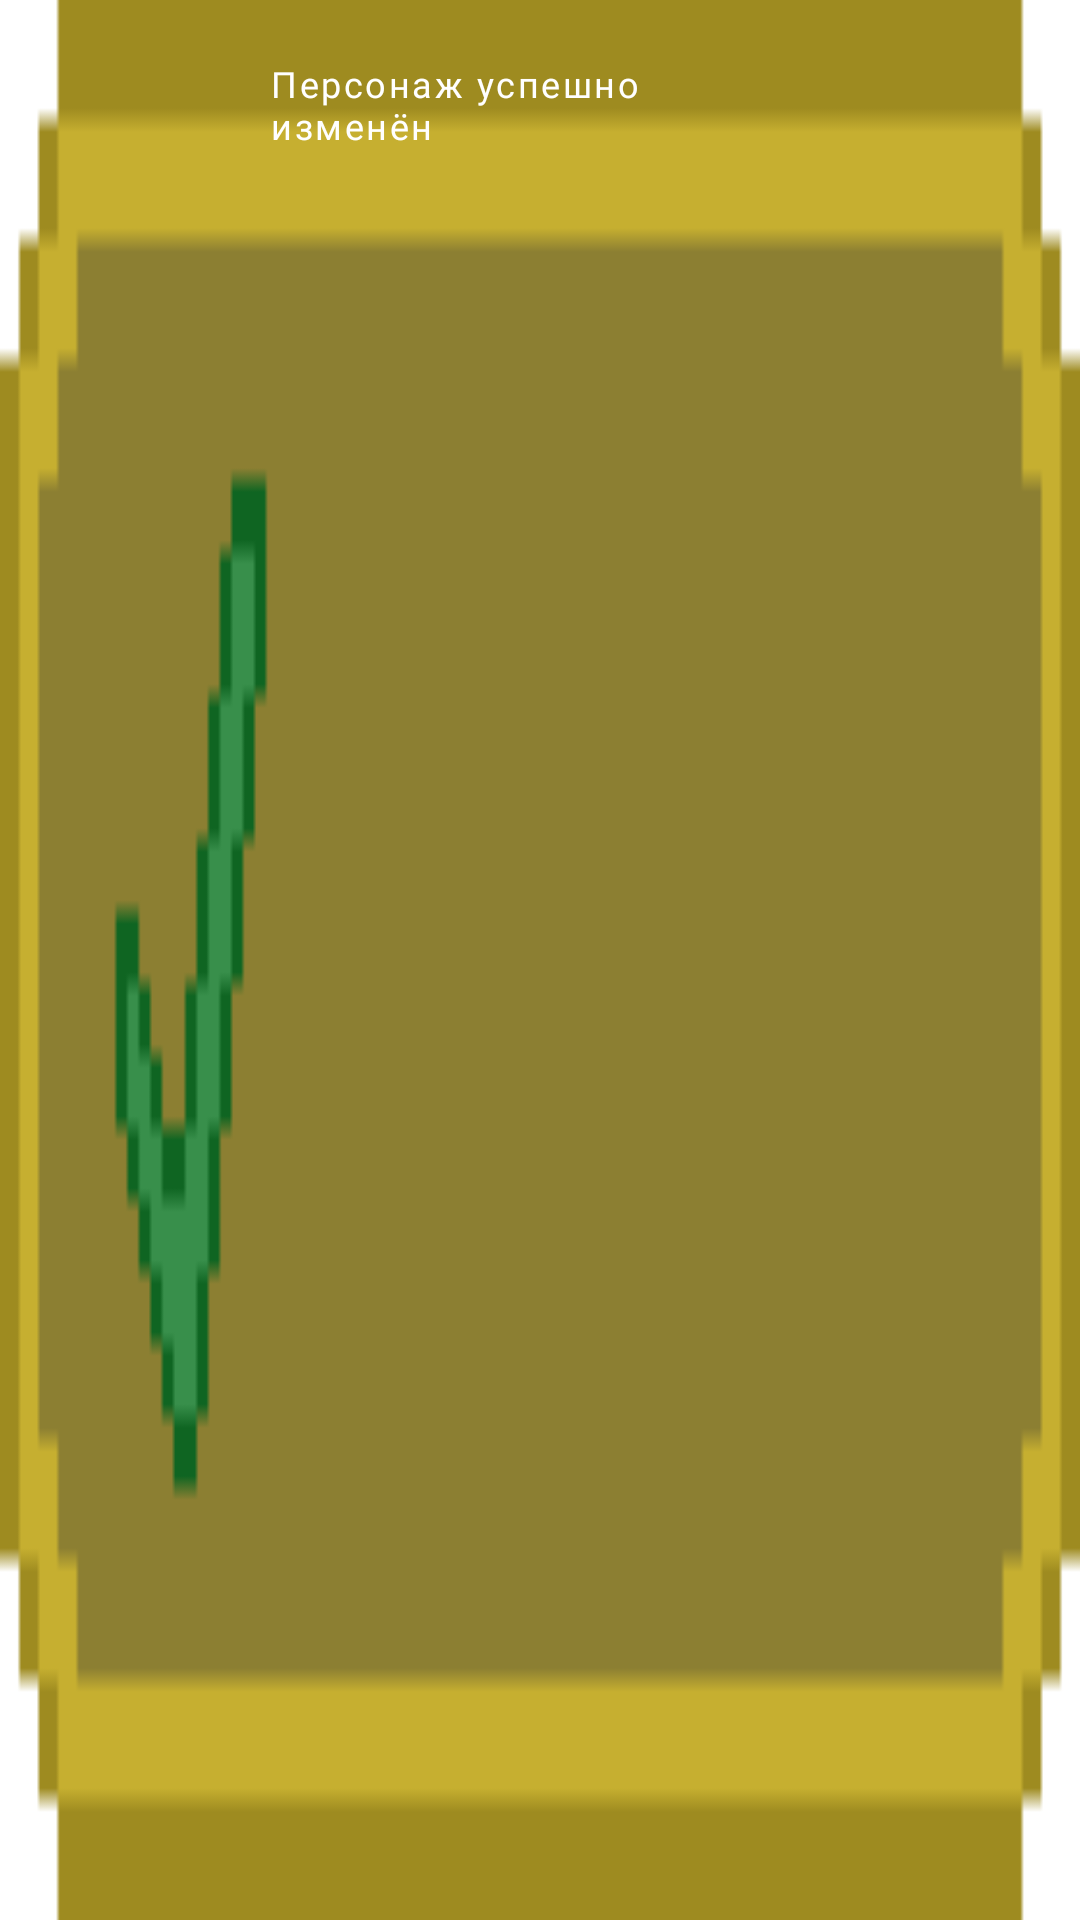

Write the Android layout XML for this screen, with the resource values it uses.
<!-- AndroidManifest.xml: application theme Theme.Mm -->
<!-- res/layout/custom_toast.xml -->
<?xml version="1.0" encoding="utf-8"?>
<LinearLayout xmlns:android="http://schemas.android.com/apk/res/android"
    android:id="@+id/custom_toast_container"
    android:layout_width="270dp"
    android:layout_height="70dp"
    android:background="@drawable/toast_ok"
    >

    <TextView
        android:id="@+id/custom_toast_text"
        android:layout_width="160dp"
        android:layout_height="60dp"
        android:text="Персонаж успешно изменён"
        android:textColor="@color/white"
        android:textSize="12sp"
        android:letterSpacing="0.07"
        android:fontFamily="@font/minecraftia_regular"
        android:layout_marginStart="90dp"
        android:layout_marginTop="5dp"
        android:gravity="center_vertical"
        />
</LinearLayout>
<!-- resources referenced by this layout -->
<resources>
  <color name="white">#FFFFFFFF</color>
  <!-- drawable toast_ok: png bitmap (drawable-v24, 1049 bytes) -->
  <style name="Theme.Mm" parent="Theme.MaterialComponents.DayNight.DarkActionBar">
          
          <item name="colorPrimary">@color/purple_500</item>
          <item name="colorPrimaryVariant">@color/purple_700</item>
          <item name="colorOnPrimary">@color/white</item>
          
          <item name="colorSecondary">@color/teal_200</item>
          <item name="colorSecondaryVariant">@color/teal_700</item>
          <item name="colorOnSecondary">@color/black</item>
          
          <item name="android:statusBarColor">?attr/colorPrimaryVariant</item>
          
      </style>
  <color name="purple_500">#FF6200EE</color>
  <color name="purple_700">#FF3700B3</color>
  <color name="teal_200">#FF03DAC5</color>
  <color name="teal_700">#FF018786</color>
  <color name="black">#FF000000</color>
</resources>
